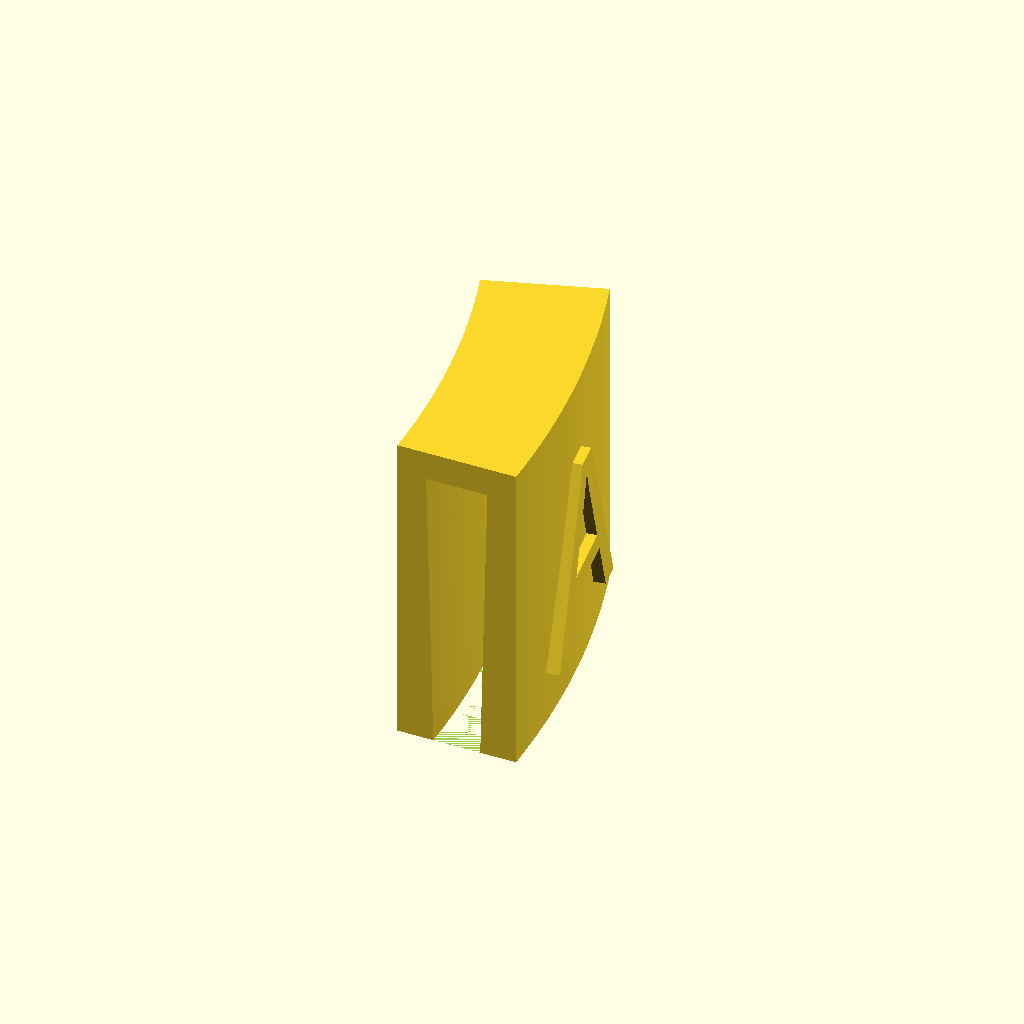
Cell 1: rendered with the file's own defaults.
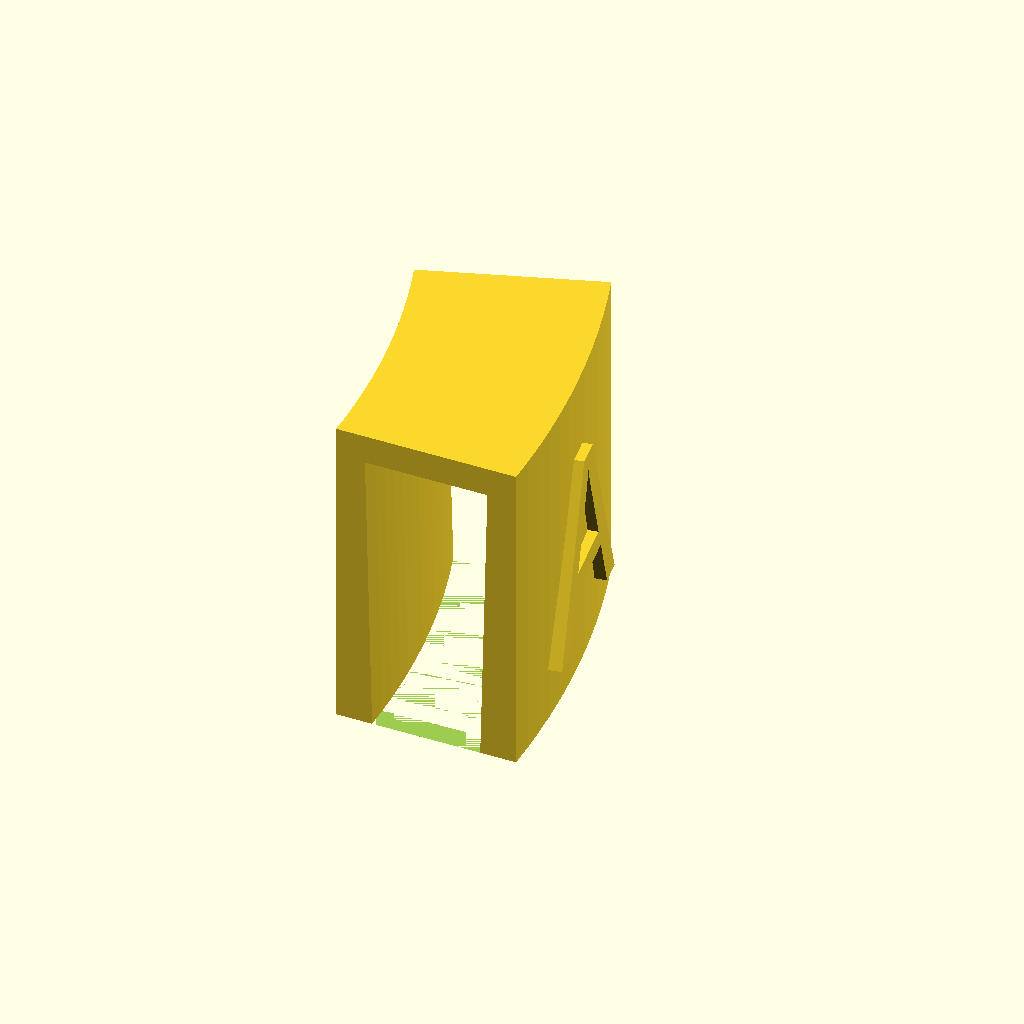
Cell 2: glas_thickness = 6.4 (everything else at default).
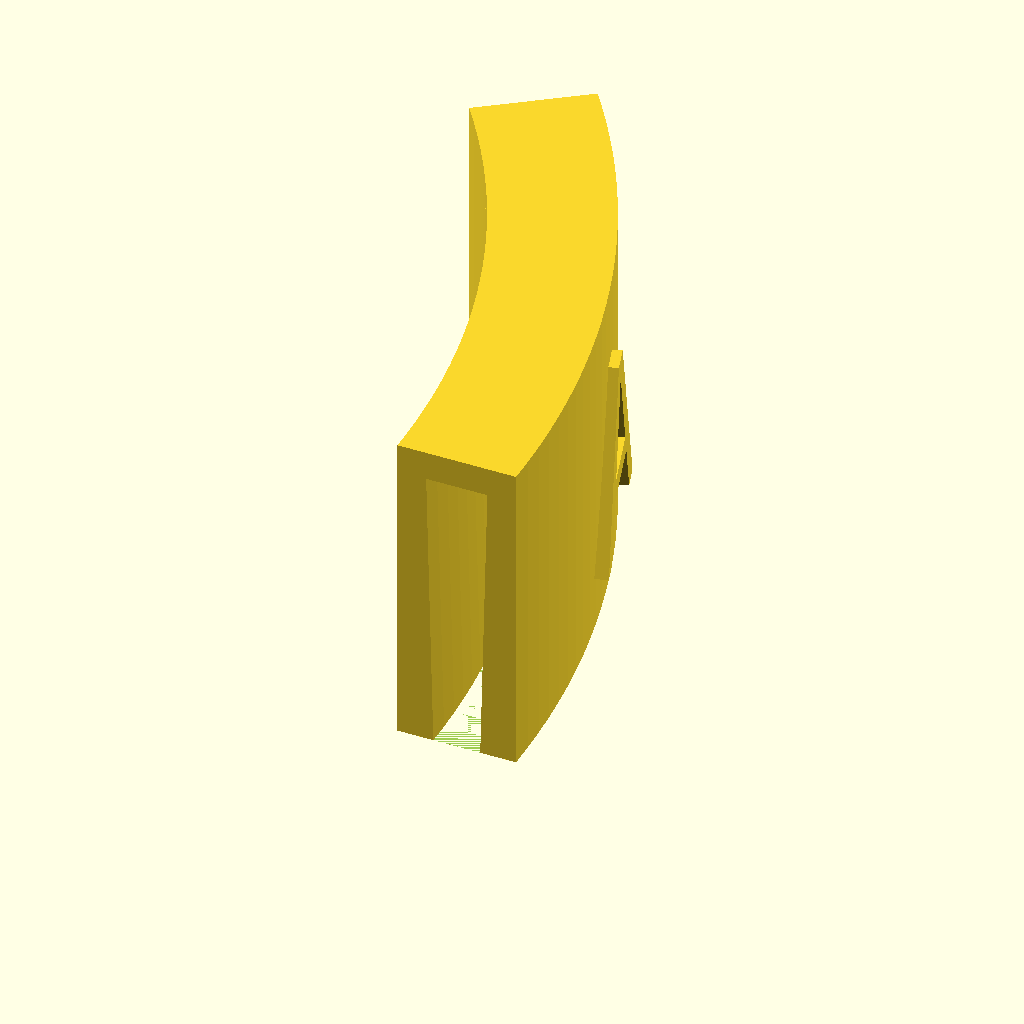
Cell 3: the same model with width = 30.
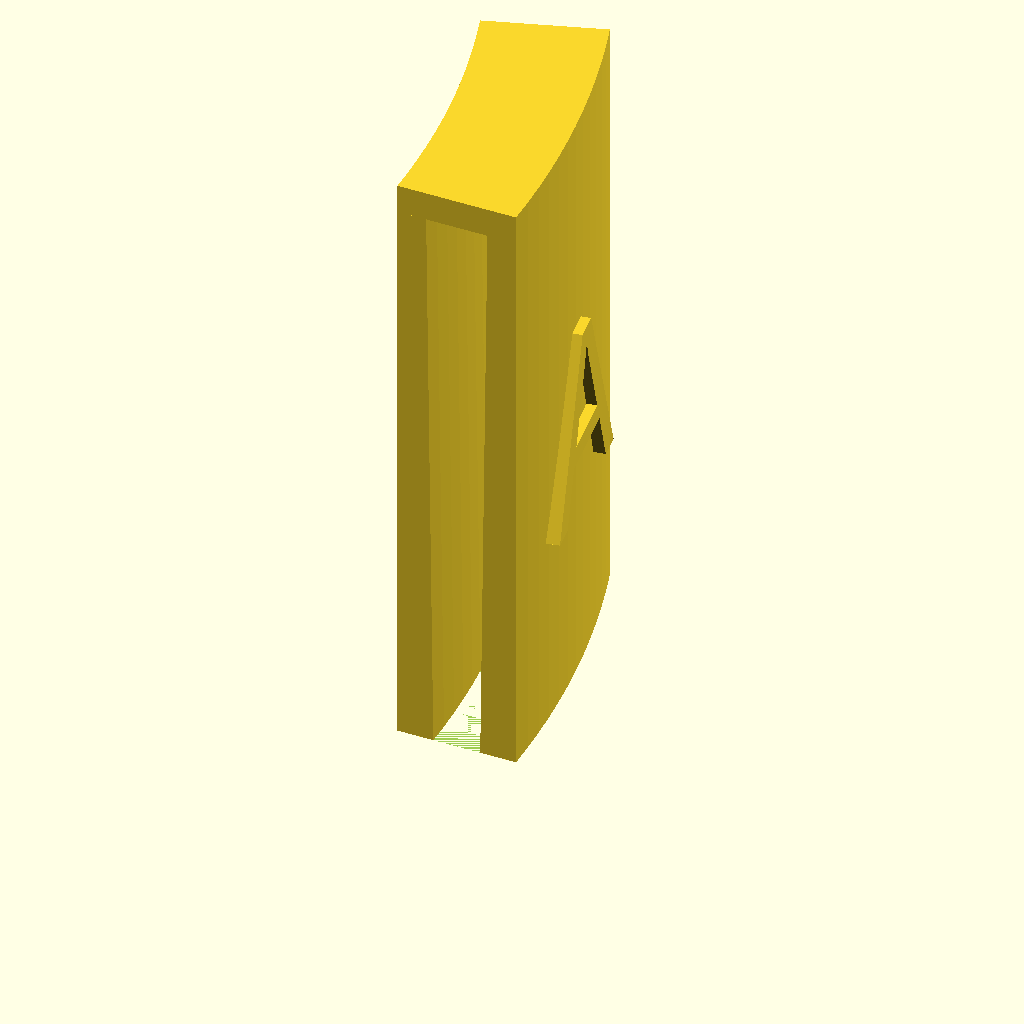
Cell 4 — height set to 30, the other parameters unchanged.
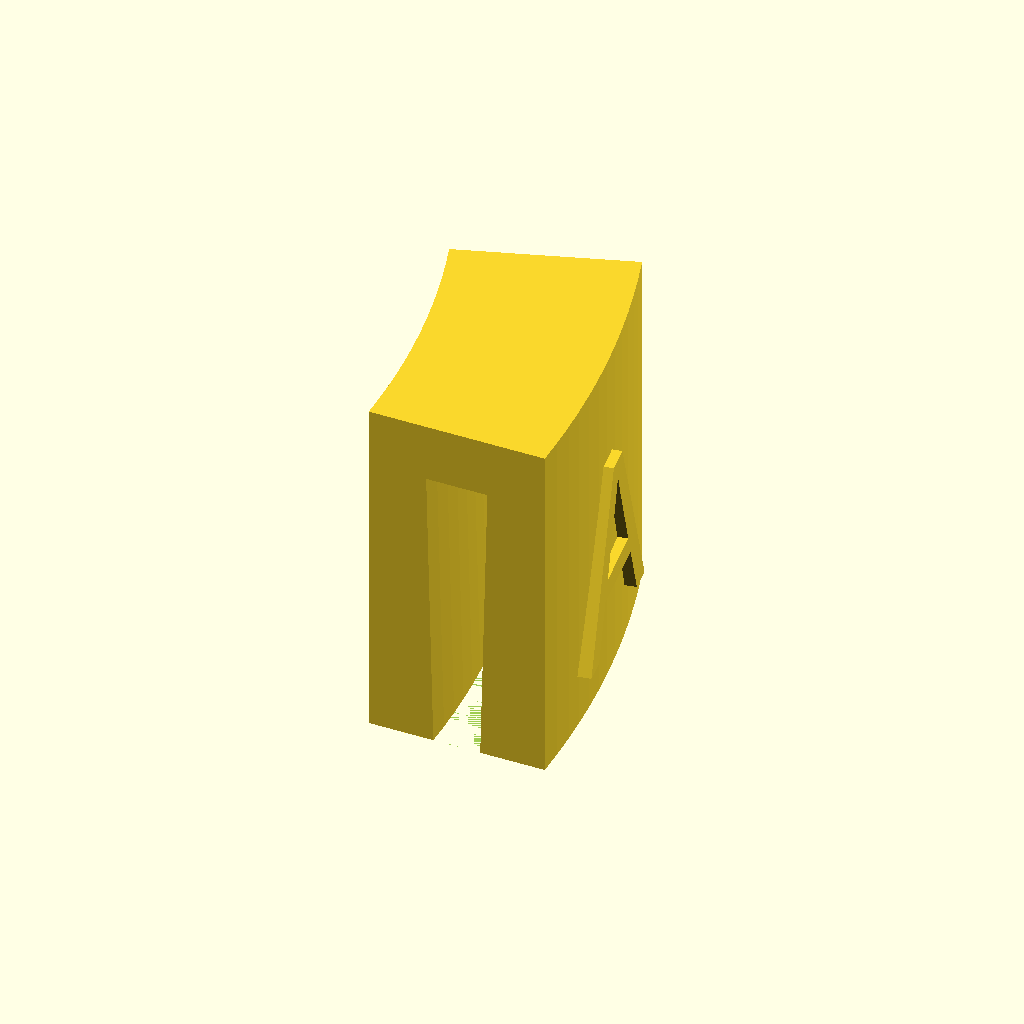
Cell 5: the same model with thickness = 3.
One fixed orthographic camera (rotation 55°, 0°, 25°; colour scheme Cornfield) for every cell.
OpenSCAD source file inputs/thingiverse/files/thing-3721410/43264933/files/glasmarker.scad:
$fn=240;
glas_diameter=100;
glas_thickness=3.2;

width=15;
height=15;
thickness=1.5;
clamp=1.5;

winkel=width*360/3.141/(glas_diameter-thickness-glas_thickness);

difference() {
rotate_extrude(angle=winkel) translate([(glas_diameter-2*thickness-2*glas_thickness)/2,0]) square([2*thickness+glas_thickness,height+thickness]);

difference() {
cylinder(d1=glas_diameter-clamp/2,d2=glas_diameter,h=height);
cylinder(d1=glas_diameter+clamp/2-2*glas_thickness,d2=glas_diameter-2*glas_thickness,h=height);
}
}

translate([0,0,height/2]) rotate([0,0,winkel/2]) translate([glas_diameter/2+thickness-.3,0,0]) rotate([90,0,90]) linear_extrude(0.8) text("A", halign="center", valign="center");
Parameter table extracted from the source (name, type, default, range or options):
glas_diameter: number, default 100
glas_thickness: number, default 3.2
width: number, default 15
height: number, default 15
thickness: number, default 1.5
clamp: number, default 1.5
